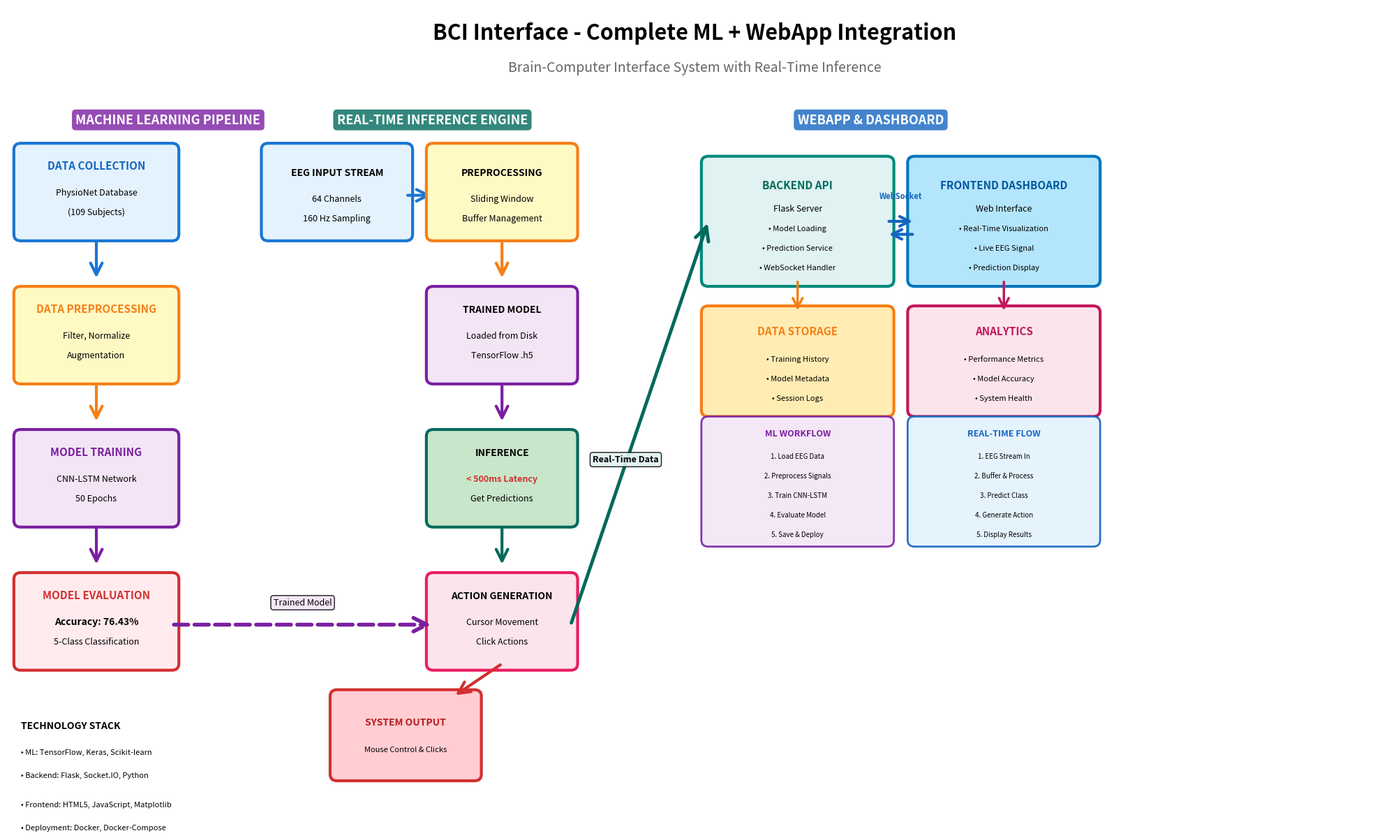
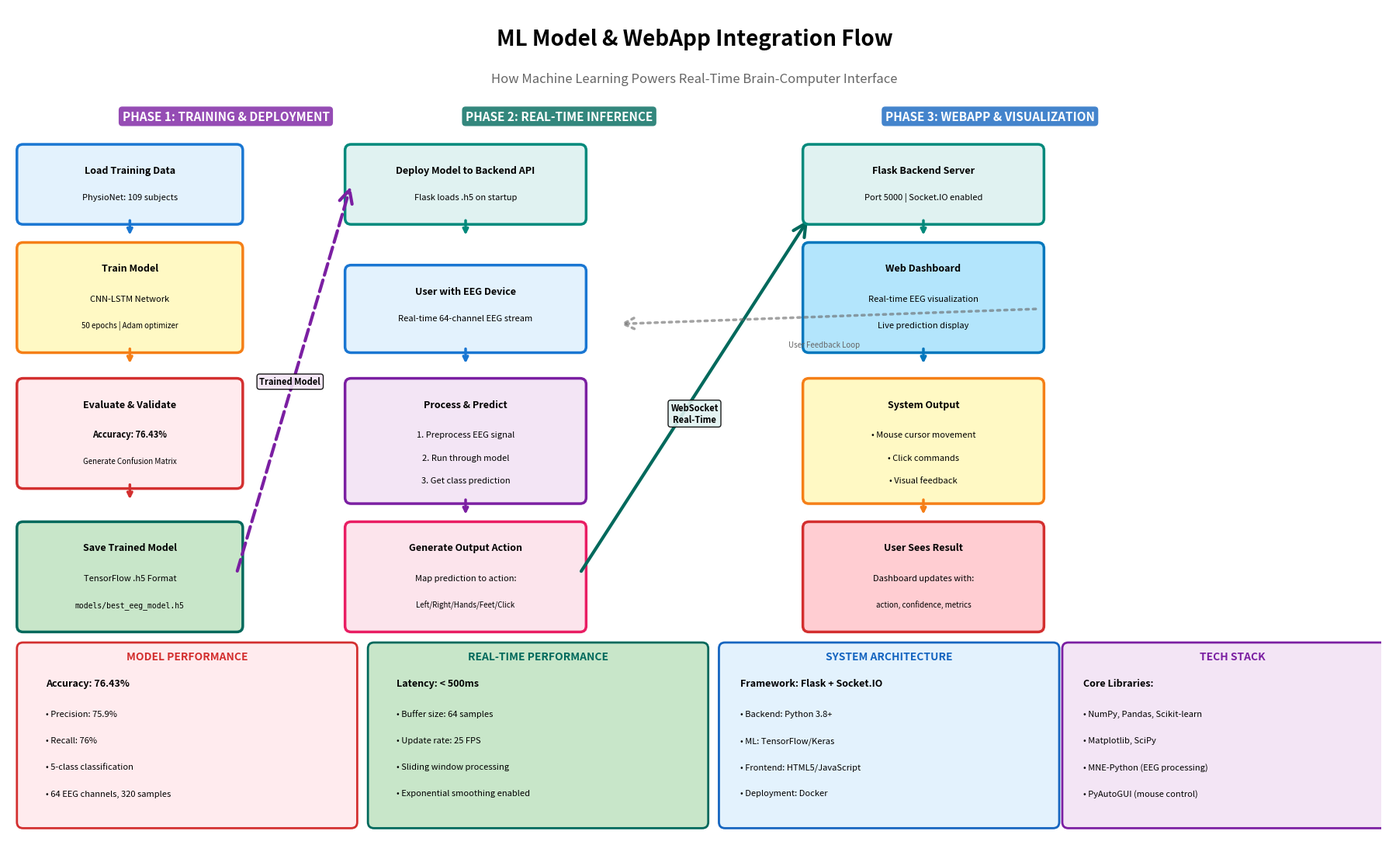
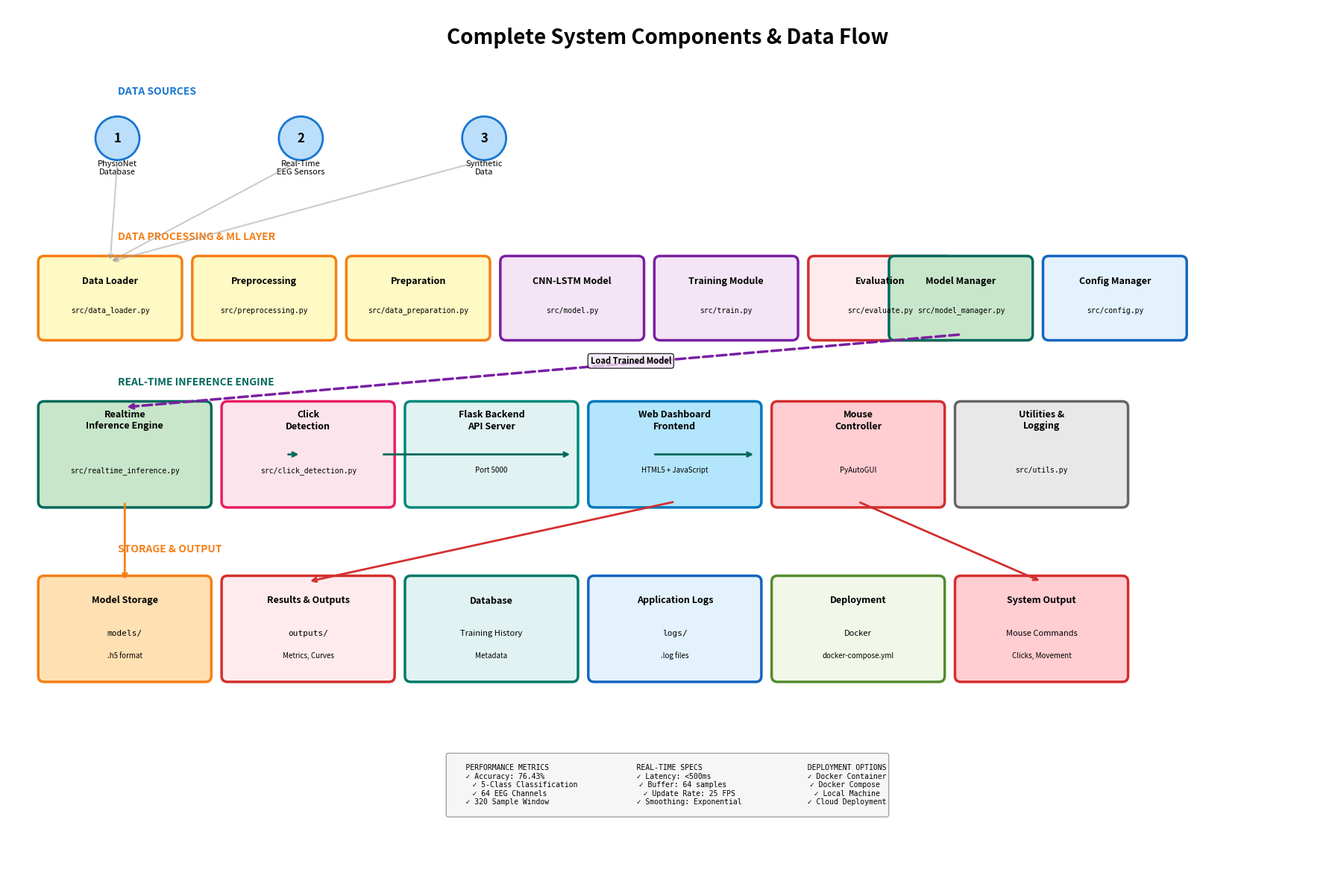

The matplotlib source for these figures, in order:
#!/usr/bin/env python
"""Generate presentation-style architecture diagrams for BCI Interface."""

import matplotlib.pyplot as plt
import matplotlib.patches as mpatches
from matplotlib.patches import FancyBboxPatch, FancyArrowPatch, Circle
import os

def create_presentation_overview():
    """Create a high-level presentation overview of ML + WebApp integration."""
    
    fig = plt.figure(figsize=(20, 12))
    ax = fig.add_subplot(111)
    ax.set_xlim(0, 20)
    ax.set_ylim(0, 12)
    ax.axis('off')
    
    # Title
    ax.text(10, 11.5, 'BCI Interface - Complete ML + WebApp Integration', 
            fontsize=22, fontweight='bold', ha='center')
    ax.text(10, 11, 'Brain-Computer Interface System with Real-Time Inference', 
            fontsize=14, ha='center', style='italic', color='#666')
    
    # ====================== LEFT SIDE: ML PIPELINE ======================
    
    # ML Pipeline Title
    ax.text(1, 10.2, 'MACHINE LEARNING PIPELINE', fontsize=13, fontweight='bold', 
            bbox=dict(boxstyle='round', facecolor='#7B1FA2', alpha=0.8, edgecolor='none'),
            color='white')
    
    # ---- Stage 1: Data Collection ----
    rect1 = FancyBboxPatch((0.2, 8.5), 2.2, 1.3, boxstyle="round,pad=0.1", 
                           edgecolor='#1976D2', facecolor='#E3F2FD', linewidth=3)
    ax.add_patch(rect1)
    ax.text(1.3, 9.5, 'DATA COLLECTION', fontsize=11, ha='center', fontweight='bold', color='#1565C0')
    ax.text(1.3, 9.1, 'PhysioNet Database', fontsize=9, ha='center')
    ax.text(1.3, 8.8, '(109 Subjects)', fontsize=9, ha='center')
    
    # Arrow down
    arrow = FancyArrowPatch((1.3, 8.4), (1.3, 7.8), arrowstyle='->', mutation_scale=30, 
                           linewidth=3, color='#1976D2')
    ax.add_patch(arrow)
    
    # ---- Stage 2: Data Preprocessing ----
    rect2 = FancyBboxPatch((0.2, 6.3), 2.2, 1.3, boxstyle="round,pad=0.1", 
                           edgecolor='#F57F17', facecolor='#FFF9C4', linewidth=3)
    ax.add_patch(rect2)
    ax.text(1.3, 7.3, 'DATA PREPROCESSING', fontsize=11, ha='center', fontweight='bold', color='#F57F17')
    ax.text(1.3, 6.9, 'Filter, Normalize', fontsize=9, ha='center')
    ax.text(1.3, 6.6, 'Augmentation', fontsize=9, ha='center')
    
    # Arrow down
    arrow = FancyArrowPatch((1.3, 6.2), (1.3, 5.6), arrowstyle='->', mutation_scale=30, 
                           linewidth=3, color='#F57F17')
    ax.add_patch(arrow)
    
    # ---- Stage 3: Model Training ----
    rect3 = FancyBboxPatch((0.2, 4.1), 2.2, 1.3, boxstyle="round,pad=0.1", 
                           edgecolor='#7B1FA2', facecolor='#F3E5F5', linewidth=3)
    ax.add_patch(rect3)
    ax.text(1.3, 5.1, 'MODEL TRAINING', fontsize=11, ha='center', fontweight='bold', color='#7B1FA2')
    ax.text(1.3, 4.7, 'CNN-LSTM Network', fontsize=9, ha='center')
    ax.text(1.3, 4.4, '50 Epochs', fontsize=9, ha='center')
    
    # Arrow down
    arrow = FancyArrowPatch((1.3, 4), (1.3, 3.4), arrowstyle='->', mutation_scale=30, 
                           linewidth=3, color='#7B1FA2')
    ax.add_patch(arrow)
    
    # ---- Stage 4: Model Evaluation ----
    rect4 = FancyBboxPatch((0.2, 1.9), 2.2, 1.3, boxstyle="round,pad=0.1", 
                           edgecolor='#D32F2F', facecolor='#FFEBEE', linewidth=3)
    ax.add_patch(rect4)
    ax.text(1.3, 2.9, 'MODEL EVALUATION', fontsize=11, ha='center', fontweight='bold', color='#D32F2F')
    ax.text(1.3, 2.5, 'Accuracy: 76.43%', fontsize=10, ha='center', fontweight='bold')
    ax.text(1.3, 2.2, '5-Class Classification', fontsize=9, ha='center')
    
    # ====================== MIDDLE: REAL-TIME INFERENCE ======================
    
    ax.text(4.8, 10.2, 'REAL-TIME INFERENCE ENGINE', fontsize=13, fontweight='bold',
            bbox=dict(boxstyle='round', facecolor='#00695C', alpha=0.8, edgecolor='none'),
            color='white')
    
    # EEG Input
    rect5 = FancyBboxPatch((3.8, 8.5), 2, 1.3, boxstyle="round,pad=0.1", 
                           edgecolor='#1976D2', facecolor='#E3F2FD', linewidth=3)
    ax.add_patch(rect5)
    ax.text(4.8, 9.4, 'EEG INPUT STREAM', fontsize=10, ha='center', fontweight='bold')
    ax.text(4.8, 9, '64 Channels', fontsize=9, ha='center')
    ax.text(4.8, 8.7, '160 Hz Sampling', fontsize=9, ha='center')
    
    # Arrow right and down
    arrow = FancyArrowPatch((5.8, 9.1), (6.2, 9.1), arrowstyle='->', mutation_scale=30, 
                           linewidth=3, color='#1976D2')
    ax.add_patch(arrow)
    
    # Real-time preprocessing
    rect6 = FancyBboxPatch((6.2, 8.5), 2, 1.3, boxstyle="round,pad=0.1", 
                           edgecolor='#F57F17', facecolor='#FFF9C4', linewidth=3)
    ax.add_patch(rect6)
    ax.text(7.2, 9.4, 'PREPROCESSING', fontsize=10, ha='center', fontweight='bold')
    ax.text(7.2, 9, 'Sliding Window', fontsize=9, ha='center')
    ax.text(7.2, 8.7, 'Buffer Management', fontsize=9, ha='center')
    
    # Arrow down
    arrow = FancyArrowPatch((7.2, 8.4), (7.2, 7.8), arrowstyle='->', mutation_scale=30, 
                           linewidth=3, color='#F57F17')
    ax.add_patch(arrow)
    
    # Model Loading
    rect7 = FancyBboxPatch((6.2, 6.3), 2, 1.3, boxstyle="round,pad=0.1", 
                           edgecolor='#7B1FA2', facecolor='#F3E5F5', linewidth=3)
    ax.add_patch(rect7)
    ax.text(7.2, 7.3, 'TRAINED MODEL', fontsize=10, ha='center', fontweight='bold')
    ax.text(7.2, 6.9, 'Loaded from Disk', fontsize=9, ha='center')
    ax.text(7.2, 6.6, 'TensorFlow .h5', fontsize=9, ha='center')
    
    # Arrow down
    arrow = FancyArrowPatch((7.2, 6.2), (7.2, 5.6), arrowstyle='->', mutation_scale=30, 
                           linewidth=3, color='#7B1FA2')
    ax.add_patch(arrow)
    
    # Inference
    rect8 = FancyBboxPatch((6.2, 4.1), 2, 1.3, boxstyle="round,pad=0.1", 
                           edgecolor='#00695C', facecolor='#C8E6C9', linewidth=3)
    ax.add_patch(rect8)
    ax.text(7.2, 5.1, 'INFERENCE', fontsize=10, ha='center', fontweight='bold')
    ax.text(7.2, 4.7, '< 500ms Latency', fontsize=9, ha='center', fontweight='bold', color='#D32F2F')
    ax.text(7.2, 4.4, 'Get Predictions', fontsize=9, ha='center')
    
    # Arrow down
    arrow = FancyArrowPatch((7.2, 4), (7.2, 3.4), arrowstyle='->', mutation_scale=30, 
                           linewidth=3, color='#00695C')
    ax.add_patch(arrow)
    
    # Cursor Smoothing
    rect9 = FancyBboxPatch((6.2, 1.9), 2, 1.3, boxstyle="round,pad=0.1", 
                           edgecolor='#E91E63', facecolor='#FCE4EC', linewidth=3)
    ax.add_patch(rect9)
    ax.text(7.2, 2.9, 'ACTION GENERATION', fontsize=10, ha='center', fontweight='bold')
    ax.text(7.2, 2.5, 'Cursor Movement', fontsize=9, ha='center')
    ax.text(7.2, 2.2, 'Click Actions', fontsize=9, ha='center')
    
    # Connection from ML to Inference
    arrow = FancyArrowPatch((2.4, 2.5), (6.2, 2.5), arrowstyle='->', mutation_scale=35, 
                           linewidth=4, color='#7B1FA2', linestyle='--')
    ax.add_patch(arrow)
    ax.text(4.3, 2.8, 'Trained Model', fontsize=9, ha='center', 
            bbox=dict(boxstyle='round', facecolor='#F3E5F5', alpha=0.9))
    
    # ====================== RIGHT SIDE: WEBAPP & DASHBOARD ======================
    
    ax.text(11.5, 10.2, 'WEBAPP & DASHBOARD', fontsize=13, fontweight='bold',
            bbox=dict(boxstyle='round', facecolor='#1565C0', alpha=0.8, edgecolor='none'),
            color='white')
    
    # ---- Backend (Flask API) ----
    rect10 = FancyBboxPatch((10.2, 7.8), 2.6, 1.8, boxstyle="round,pad=0.1", 
                            edgecolor='#00897B', facecolor='#E0F2F1', linewidth=3)
    ax.add_patch(rect10)
    ax.text(11.5, 9.2, 'BACKEND API', fontsize=11, ha='center', fontweight='bold', color='#00695C')
    ax.text(11.5, 8.85, 'Flask Server', fontsize=9, ha='center')
    ax.text(11.5, 8.55, '• Model Loading', fontsize=8, ha='center')
    ax.text(11.5, 8.25, '• Prediction Service', fontsize=8, ha='center')
    ax.text(11.5, 7.95, '• WebSocket Handler', fontsize=8, ha='center')
    
    # Arrow from Inference to API
    arrow = FancyArrowPatch((8.2, 2.5), (10.2, 8.7), arrowstyle='->', mutation_scale=35, 
                           linewidth=3.5, color='#00695C')
    ax.add_patch(arrow)
    ax.text(9, 5, 'Real-Time Data', fontsize=9, ha='center', fontweight='bold',
            bbox=dict(boxstyle='round', facecolor='#E0F2F1', alpha=0.9))
    
    # ---- Frontend Dashboard ----
    rect11 = FancyBboxPatch((13.2, 7.8), 2.6, 1.8, boxstyle="round,pad=0.1", 
                            edgecolor='#0277BD', facecolor='#B3E5FC', linewidth=3)
    ax.add_patch(rect11)
    ax.text(14.5, 9.2, 'FRONTEND DASHBOARD', fontsize=11, ha='center', fontweight='bold', color='#01579B')
    ax.text(14.5, 8.85, 'Web Interface', fontsize=9, ha='center')
    ax.text(14.5, 8.55, '• Real-Time Visualization', fontsize=8, ha='center')
    ax.text(14.5, 8.25, '• Live EEG Signal', fontsize=8, ha='center')
    ax.text(14.5, 7.95, '• Prediction Display', fontsize=8, ha='center')
    
    # Socket.IO Connection
    arrow1 = FancyArrowPatch((12.8, 8.7), (13.2, 8.7), arrowstyle='->', mutation_scale=25, 
                            linewidth=3, color='#1565C0')
    ax.add_patch(arrow1)
    arrow2 = FancyArrowPatch((13.2, 8.5), (12.8, 8.5), arrowstyle='->', mutation_scale=25, 
                            linewidth=3, color='#1565C0')
    ax.add_patch(arrow2)
    ax.text(13, 9.05, 'WebSocket', fontsize=8, ha='center', fontweight='bold', color='#1565C0')
    
    # ---- Database/Storage ----
    rect12 = FancyBboxPatch((10.2, 5.8), 2.6, 1.5, boxstyle="round,pad=0.1", 
                            edgecolor='#F57F17', facecolor='#FFECB3', linewidth=3)
    ax.add_patch(rect12)
    ax.text(11.5, 6.95, 'DATA STORAGE', fontsize=11, ha='center', fontweight='bold', color='#F57F17')
    ax.text(11.5, 6.55, '• Training History', fontsize=8, ha='center')
    ax.text(11.5, 6.25, '• Model Metadata', fontsize=8, ha='center')
    ax.text(11.5, 5.95, '• Session Logs', fontsize=8, ha='center')
    
    # Arrows
    arrow = FancyArrowPatch((11.5, 7.8), (11.5, 7.3), arrowstyle='->', mutation_scale=25, 
                           linewidth=2.5, color='#F57F17')
    ax.add_patch(arrow)
    
    # ---- Analytics & Monitoring ----
    rect13 = FancyBboxPatch((13.2, 5.8), 2.6, 1.5, boxstyle="round,pad=0.1", 
                            edgecolor='#C2185B', facecolor='#FCE4EC', linewidth=3)
    ax.add_patch(rect13)
    ax.text(14.5, 6.95, 'ANALYTICS', fontsize=11, ha='center', fontweight='bold', color='#C2185B')
    ax.text(14.5, 6.55, '• Performance Metrics', fontsize=8, ha='center')
    ax.text(14.5, 6.25, '• Model Accuracy', fontsize=8, ha='center')
    ax.text(14.5, 5.95, '• System Health', fontsize=8, ha='center')
    
    # Arrow
    arrow = FancyArrowPatch((14.5, 7.8), (14.5, 7.3), arrowstyle='->', mutation_scale=25, 
                           linewidth=2.5, color='#C2185B')
    ax.add_patch(arrow)
    
    # ====================== BOTTOM: USER INTERACTION ======================
    
    # Mouse/User Control
    rect14 = FancyBboxPatch((4.8, 0.2), 2, 1.2, boxstyle="round,pad=0.1", 
                            edgecolor='#D32F2F', facecolor='#FFCDD2', linewidth=3)
    ax.add_patch(rect14)
    ax.text(5.8, 0.95, 'SYSTEM OUTPUT', fontsize=10, ha='center', fontweight='bold', color='#B71C1C')
    ax.text(5.8, 0.55, 'Mouse Control & Clicks', fontsize=8, ha='center')
    
    # Arrow from action generation to mouse
    arrow = FancyArrowPatch((7.2, 1.9), (6.5, 1.4), arrowstyle='->', mutation_scale=30, 
                           linewidth=3, color='#D32F2F')
    ax.add_patch(arrow)
    
    # ====================== KEY INFORMATION BOXES ======================
    
    # Left info box
    info_text1 = """WORKFLOW:
1. Collect EEG Data (PhysioNet)
2. Preprocess & Augment
3. Train CNN-LSTM Model
4. Achieve 76.43% Accuracy
5. Save Trained Model"""
    
    rect_info1 = FancyBboxPatch((10.2, 3.8), 2.6, 1.8, boxstyle="round,pad=0.1", 
                                edgecolor='#7B1FA2', facecolor='#F3E5F5', linewidth=2, alpha=0.9)
    ax.add_patch(rect_info1)
    ax.text(11.5, 5.4, 'ML WORKFLOW', fontsize=9, ha='center', fontweight='bold', color='#7B1FA2')
    ax.text(11.5, 5.05, '1. Load EEG Data', fontsize=7, ha='center')
    ax.text(11.5, 4.75, '2. Preprocess Signals', fontsize=7, ha='center')
    ax.text(11.5, 4.45, '3. Train CNN-LSTM', fontsize=7, ha='center')
    ax.text(11.5, 4.15, '4. Evaluate Model', fontsize=7, ha='center')
    ax.text(11.5, 3.85, '5. Save & Deploy', fontsize=7, ha='center')
    
    # Right info box
    rect_info2 = FancyBboxPatch((13.2, 3.8), 2.6, 1.8, boxstyle="round,pad=0.1", 
                                edgecolor='#1565C0', facecolor='#E3F2FD', linewidth=2, alpha=0.9)
    ax.add_patch(rect_info2)
    ax.text(14.5, 5.4, 'REAL-TIME FLOW', fontsize=9, ha='center', fontweight='bold', color='#1565C0')
    ax.text(14.5, 5.05, '1. EEG Stream In', fontsize=7, ha='center')
    ax.text(14.5, 4.75, '2. Buffer & Process', fontsize=7, ha='center')
    ax.text(14.5, 4.45, '3. Predict Class', fontsize=7, ha='center')
    ax.text(14.5, 4.15, '4. Generate Action', fontsize=7, ha='center')
    ax.text(14.5, 3.85, '5. Display Results', fontsize=7, ha='center')
    
    # ====================== LEGEND ======================
    
    # Legend box
    ax.text(0.2, 0.9, 'TECHNOLOGY STACK', fontsize=10, fontweight='bold')
    ax.text(0.2, 0.5, '• ML: TensorFlow, Keras, Scikit-learn', fontsize=8)
    ax.text(0.2, 0.15, '• Backend: Flask, Socket.IO, Python', fontsize=8)
    
    ax.text(0.2, -0.3, '• Frontend: HTML5, JavaScript, Matplotlib', fontsize=8)
    ax.text(0.2, -0.65, '• Deployment: Docker, Docker-Compose', fontsize=8)
    
    plt.tight_layout()
    plt.savefig(r'outputs\presentation_architecture_complete.png', dpi=300, bbox_inches='tight',
                facecolor='white', edgecolor='none')
    print("✓ Presentation architecture saved: outputs\\presentation_architecture_complete.png")
    plt.close()

def create_ml_webapp_interaction_diagram():
    """Create a detailed interaction diagram between ML and WebApp."""
    
    fig = plt.figure(figsize=(18, 11))
    ax = fig.add_subplot(111)
    ax.set_xlim(0, 18)
    ax.set_ylim(0, 11)
    ax.axis('off')
    
    # Title
    ax.text(9, 10.5, 'ML Model & WebApp Integration Flow', 
            fontsize=20, fontweight='bold', ha='center')
    ax.text(9, 10, 'How Machine Learning Powers Real-Time Brain-Computer Interface', 
            fontsize=12, ha='center', style='italic', color='#666')
    
    # ==================== LEFT: MODEL TRAINING PHASE ====================
    
    ax.text(1.5, 9.5, 'PHASE 1: TRAINING & DEPLOYMENT', fontsize=11, fontweight='bold',
            bbox=dict(boxstyle='round', facecolor='#7B1FA2', alpha=0.8, edgecolor='none'),
            color='white')
    
    # Training data
    rect = FancyBboxPatch((0.2, 8.2), 2.8, 0.9, boxstyle="round,pad=0.08", 
                          edgecolor='#1976D2', facecolor='#E3F2FD', linewidth=2.5)
    ax.add_patch(rect)
    ax.text(1.6, 8.8, 'Load Training Data', fontsize=9, ha='center', fontweight='bold')
    ax.text(1.6, 8.45, 'PhysioNet: 109 subjects', fontsize=8, ha='center')
    
    # Arrow
    ax.annotate('', xy=(1.6, 7.95), xytext=(1.6, 8.2), 
                arrowprops=dict(arrowstyle='->', lw=2.5, color='#1976D2'))
    
    # Training
    rect = FancyBboxPatch((0.2, 6.5), 2.8, 1.3, boxstyle="round,pad=0.08", 
                          edgecolor='#F57F17', facecolor='#FFF9C4', linewidth=2.5)
    ax.add_patch(rect)
    ax.text(1.6, 7.5, 'Train Model', fontsize=9, ha='center', fontweight='bold')
    ax.text(1.6, 7.1, 'CNN-LSTM Network', fontsize=8, ha='center')
    ax.text(1.6, 6.75, '50 epochs | Adam optimizer', fontsize=7, ha='center')
    
    # Arrow
    ax.annotate('', xy=(1.6, 6.25), xytext=(1.6, 6.5), 
                arrowprops=dict(arrowstyle='->', lw=2.5, color='#F57F17'))
    
    # Evaluation
    rect = FancyBboxPatch((0.2, 4.7), 2.8, 1.3, boxstyle="round,pad=0.08", 
                          edgecolor='#D32F2F', facecolor='#FFEBEE', linewidth=2.5)
    ax.add_patch(rect)
    ax.text(1.6, 5.7, 'Evaluate & Validate', fontsize=9, ha='center', fontweight='bold')
    ax.text(1.6, 5.3, 'Accuracy: 76.43%', fontsize=8, ha='center', fontweight='bold')
    ax.text(1.6, 4.95, 'Generate Confusion Matrix', fontsize=7, ha='center')
    
    # Arrow
    ax.annotate('', xy=(1.6, 4.45), xytext=(1.6, 4.7), 
                arrowprops=dict(arrowstyle='->', lw=2.5, color='#D32F2F'))
    
    # Save Model
    rect = FancyBboxPatch((0.2, 2.8), 2.8, 1.3, boxstyle="round,pad=0.08", 
                          edgecolor='#00695C', facecolor='#C8E6C9', linewidth=2.5)
    ax.add_patch(rect)
    ax.text(1.6, 3.8, 'Save Trained Model', fontsize=9, ha='center', fontweight='bold')
    ax.text(1.6, 3.4, 'TensorFlow .h5 Format', fontsize=8, ha='center')
    ax.text(1.6, 3.05, 'models/best_eeg_model.h5', fontsize=7, ha='center', family='monospace')
    
    # ==================== MIDDLE: MODEL DEPLOYMENT TO WEBAPP ====================
    
    ax.text(6, 9.5, 'PHASE 2: REAL-TIME INFERENCE', fontsize=11, fontweight='bold',
            bbox=dict(boxstyle='round', facecolor='#00695C', alpha=0.8, edgecolor='none'),
            color='white')
    
    # Deploy to API
    rect = FancyBboxPatch((4.5, 8.2), 3, 0.9, boxstyle="round,pad=0.08", 
                          edgecolor='#00897B', facecolor='#E0F2F1', linewidth=2.5)
    ax.add_patch(rect)
    ax.text(6, 8.8, 'Deploy Model to Backend API', fontsize=9, ha='center', fontweight='bold')
    ax.text(6, 8.45, 'Flask loads .h5 on startup', fontsize=8, ha='center')
    
    # Connection from training to deployment
    arrow = FancyArrowPatch((3, 3.5), (4.5, 8.65), arrowstyle='->', mutation_scale=30, 
                           linewidth=3, color='#7B1FA2', linestyle='--')
    ax.add_patch(arrow)
    ax.text(3.7, 6, 'Trained Model', fontsize=8, ha='center', fontweight='bold',
            bbox=dict(boxstyle='round', facecolor='#F3E5F5', alpha=0.9))
    
    # Arrow
    ax.annotate('', xy=(6, 7.95), xytext=(6, 8.2), 
                arrowprops=dict(arrowstyle='->', lw=2.5, color='#00897B'))
    
    # EEG Input from user
    rect = FancyBboxPatch((4.5, 6.5), 3, 1, boxstyle="round,pad=0.08", 
                          edgecolor='#1976D2', facecolor='#E3F2FD', linewidth=2.5)
    ax.add_patch(rect)
    ax.text(6, 7.2, 'User with EEG Device', fontsize=9, ha='center', fontweight='bold')
    ax.text(6, 6.85, 'Real-time 64-channel EEG stream', fontsize=8, ha='center')
    
    # Arrow
    ax.annotate('', xy=(6, 6.25), xytext=(6, 6.5), 
                arrowprops=dict(arrowstyle='->', lw=2.5, color='#1976D2'))
    
    # Process & Predict
    rect = FancyBboxPatch((4.5, 4.5), 3, 1.5, boxstyle="round,pad=0.08", 
                          edgecolor='#7B1FA2', facecolor='#F3E5F5', linewidth=2.5)
    ax.add_patch(rect)
    ax.text(6, 5.7, 'Process & Predict', fontsize=9, ha='center', fontweight='bold')
    ax.text(6, 5.3, '1. Preprocess EEG signal', fontsize=8, ha='center')
    ax.text(6, 5, '2. Run through model', fontsize=8, ha='center')
    ax.text(6, 4.7, '3. Get class prediction', fontsize=8, ha='center')
    
    # Arrow
    ax.annotate('', xy=(6, 4.25), xytext=(6, 4.5), 
                arrowprops=dict(arrowstyle='->', lw=2.5, color='#7B1FA2'))
    
    # Output Action
    rect = FancyBboxPatch((4.5, 2.8), 3, 1.3, boxstyle="round,pad=0.08", 
                          edgecolor='#E91E63', facecolor='#FCE4EC', linewidth=2.5)
    ax.add_patch(rect)
    ax.text(6, 3.8, 'Generate Output Action', fontsize=9, ha='center', fontweight='bold')
    ax.text(6, 3.4, 'Map prediction to action:', fontsize=8, ha='center')
    ax.text(6, 3.05, 'Left/Right/Hands/Feet/Click', fontsize=7, ha='center')
    
    # ==================== RIGHT: WEBAPP DASHBOARD ====================
    
    ax.text(11.5, 9.5, 'PHASE 3: WEBAPP & VISUALIZATION', fontsize=11, fontweight='bold',
            bbox=dict(boxstyle='round', facecolor='#1565C0', alpha=0.8, edgecolor='none'),
            color='white')
    
    # Connection from API to Dashboard
    arrow = FancyArrowPatch((7.5, 3.5), (10.5, 8.2), arrowstyle='->', mutation_scale=30, 
                           linewidth=3, color='#00695C')
    ax.add_patch(arrow)
    ax.text(9, 5.5, 'WebSocket\nReal-Time', fontsize=8, ha='center', fontweight='bold',
            bbox=dict(boxstyle='round', facecolor='#E0F2F1', alpha=0.9))
    
    # Backend API Server
    rect = FancyBboxPatch((10.5, 8.2), 3, 0.9, boxstyle="round,pad=0.08", 
                          edgecolor='#00897B', facecolor='#E0F2F1', linewidth=2.5)
    ax.add_patch(rect)
    ax.text(12, 8.8, 'Flask Backend Server', fontsize=9, ha='center', fontweight='bold')
    ax.text(12, 8.45, 'Port 5000 | Socket.IO enabled', fontsize=8, ha='center')
    
    # Arrow
    ax.annotate('', xy=(12, 7.95), xytext=(12, 8.2), 
                arrowprops=dict(arrowstyle='->', lw=2.5, color='#00897B'))
    
    # Frontend Dashboard
    rect = FancyBboxPatch((10.5, 6.5), 3, 1.3, boxstyle="round,pad=0.08", 
                          edgecolor='#0277BD', facecolor='#B3E5FC', linewidth=2.5)
    ax.add_patch(rect)
    ax.text(12, 7.5, 'Web Dashboard', fontsize=9, ha='center', fontweight='bold')
    ax.text(12, 7.1, 'Real-time EEG visualization', fontsize=8, ha='center')
    ax.text(12, 6.75, 'Live prediction display', fontsize=8, ha='center')
    
    # Arrow
    ax.annotate('', xy=(12, 6.25), xytext=(12, 6.5), 
                arrowprops=dict(arrowstyle='->', lw=2.5, color='#0277BD'))
    
    # System Output
    rect = FancyBboxPatch((10.5, 4.5), 3, 1.5, boxstyle="round,pad=0.08", 
                          edgecolor='#F57F17', facecolor='#FFF9C4', linewidth=2.5)
    ax.add_patch(rect)
    ax.text(12, 5.7, 'System Output', fontsize=9, ha='center', fontweight='bold')
    ax.text(12, 5.3, '• Mouse cursor movement', fontsize=8, ha='center')
    ax.text(12, 5, '• Click commands', fontsize=8, ha='center')
    ax.text(12, 4.7, '• Visual feedback', fontsize=8, ha='center')
    
    # Arrow
    ax.annotate('', xy=(12, 4.25), xytext=(12, 4.5), 
                arrowprops=dict(arrowstyle='->', lw=2.5, color='#F57F17'))
    
    # Feedback Loop
    rect = FancyBboxPatch((10.5, 2.8), 3, 1.3, boxstyle="round,pad=0.08", 
                          edgecolor='#D32F2F', facecolor='#FFCDD2', linewidth=2.5)
    ax.add_patch(rect)
    ax.text(12, 3.8, 'User Sees Result', fontsize=9, ha='center', fontweight='bold')
    ax.text(12, 3.4, 'Dashboard updates with:', fontsize=8, ha='center')
    ax.text(12, 3.05, 'action, confidence, metrics', fontsize=7, ha='center')
    
    # Feedback arrow back to input
    arrow = FancyArrowPatch((13.5, 7), (8, 6.8), arrowstyle='->', mutation_scale=25, 
                           linewidth=2.5, color='#666', linestyle=':', alpha=0.6)
    ax.add_patch(arrow)
    ax.text(10.7, 6.5, 'User Feedback Loop', fontsize=7, ha='center', style='italic', color='#666')
    
    # ==================== BOTTOM: KEY METRICS & STATS ====================
    
    # Performance Metrics
    rect = FancyBboxPatch((0.2, 0.2), 4.3, 2.3, boxstyle="round,pad=0.08", 
                          edgecolor='#D32F2F', facecolor='#FFEBEE', linewidth=2)
    ax.add_patch(rect)
    ax.text(2.35, 2.35, 'MODEL PERFORMANCE', fontsize=10, ha='center', fontweight='bold', color='#D32F2F')
    ax.text(0.5, 2, 'Accuracy: 76.43%', fontsize=9, ha='left', fontweight='bold')
    ax.text(0.5, 1.6, '• Precision: 75.9%', fontsize=8, ha='left')
    ax.text(0.5, 1.25, '• Recall: 76%', fontsize=8, ha='left')
    ax.text(0.5, 0.9, '• 5-class classification', fontsize=8, ha='left')
    ax.text(0.5, 0.55, '• 64 EEG channels, 320 samples', fontsize=8, ha='left')
    
    # Real-time Performance
    rect = FancyBboxPatch((4.8, 0.2), 4.3, 2.3, boxstyle="round,pad=0.08", 
                          edgecolor='#00695C', facecolor='#C8E6C9', linewidth=2)
    ax.add_patch(rect)
    ax.text(6.95, 2.35, 'REAL-TIME PERFORMANCE', fontsize=10, ha='center', fontweight='bold', color='#00695C')
    ax.text(5.1, 2, 'Latency: < 500ms', fontsize=9, ha='left', fontweight='bold')
    ax.text(5.1, 1.6, '• Buffer size: 64 samples', fontsize=8, ha='left')
    ax.text(5.1, 1.25, '• Update rate: 25 FPS', fontsize=8, ha='left')
    ax.text(5.1, 0.9, '• Sliding window processing', fontsize=8, ha='left')
    ax.text(5.1, 0.55, '• Exponential smoothing enabled', fontsize=8, ha='left')
    
    # System Architecture
    rect = FancyBboxPatch((9.4, 0.2), 4.3, 2.3, boxstyle="round,pad=0.08", 
                          edgecolor='#1565C0', facecolor='#E3F2FD', linewidth=2)
    ax.add_patch(rect)
    ax.text(11.55, 2.35, 'SYSTEM ARCHITECTURE', fontsize=10, ha='center', fontweight='bold', color='#1565C0')
    ax.text(9.6, 2, 'Framework: Flask + Socket.IO', fontsize=9, ha='left', fontweight='bold')
    ax.text(9.6, 1.6, '• Backend: Python 3.8+', fontsize=8, ha='left')
    ax.text(9.6, 1.25, '• ML: TensorFlow/Keras', fontsize=8, ha='left')
    ax.text(9.6, 0.9, '• Frontend: HTML5/JavaScript', fontsize=8, ha='left')
    ax.text(9.6, 0.55, '• Deployment: Docker', fontsize=8, ha='left')
    
    # Tech Stack
    rect = FancyBboxPatch((13.9, 0.2), 4.3, 2.3, boxstyle="round,pad=0.08", 
                          edgecolor='#7B1FA2', facecolor='#F3E5F5', linewidth=2)
    ax.add_patch(rect)
    ax.text(16.05, 2.35, 'TECH STACK', fontsize=10, ha='center', fontweight='bold', color='#7B1FA2')
    ax.text(14.1, 2, 'Core Libraries:', fontsize=9, ha='left', fontweight='bold')
    ax.text(14.1, 1.6, '• NumPy, Pandas, Scikit-learn', fontsize=8, ha='left')
    ax.text(14.1, 1.25, '• Matplotlib, SciPy', fontsize=8, ha='left')
    ax.text(14.1, 0.9, '• MNE-Python (EEG processing)', fontsize=8, ha='left')
    ax.text(14.1, 0.55, '• PyAutoGUI (mouse control)', fontsize=8, ha='left')
    
    plt.tight_layout()
    plt.savefig(r'outputs\ml_webapp_integration_flow.png', dpi=300, bbox_inches='tight',
                facecolor='white', edgecolor='none')
    print("✓ ML-WebApp integration flow saved: outputs\\ml_webapp_integration_flow.png")
    plt.close()

def create_system_components_diagram():
    """Create a detailed system components interaction diagram."""
    
    fig = plt.figure(figsize=(18, 12))
    ax = fig.add_subplot(111)
    ax.set_xlim(0, 18)
    ax.set_ylim(0, 12)
    ax.axis('off')
    
    # Title
    ax.text(9, 11.5, 'Complete System Components & Data Flow', 
            fontsize=20, fontweight='bold', ha='center')
    
    # ==================== TOP: DATA SOURCES ====================
    
    ax.text(1.5, 10.8, 'DATA SOURCES', fontsize=10, fontweight='bold', color='#1976D2')
    
    # PhysioNet
    circle = Circle((1.5, 10.2), 0.3, color='#BBDEFB', ec='#1976D2', linewidth=2)
    ax.add_patch(circle)
    ax.text(1.5, 10.2, '1', fontsize=12, ha='center', va='center', fontweight='bold')
    ax.text(1.5, 9.7, 'PhysioNet\nDatabase', fontsize=8, ha='center')
    
    # Real-time EEG
    circle = Circle((4, 10.2), 0.3, color='#BBDEFB', ec='#1976D2', linewidth=2)
    ax.add_patch(circle)
    ax.text(4, 10.2, '2', fontsize=12, ha='center', va='center', fontweight='bold')
    ax.text(4, 9.7, 'Real-Time\nEEG Sensors', fontsize=8, ha='center')
    
    # Synthetic Data
    circle = Circle((6.5, 10.2), 0.3, color='#BBDEFB', ec='#1976D2', linewidth=2)
    ax.add_patch(circle)
    ax.text(6.5, 10.2, '3', fontsize=12, ha='center', va='center', fontweight='bold')
    ax.text(6.5, 9.7, 'Synthetic\nData', fontsize=8, ha='center')
    
    # ==================== MIDDLE-TOP: PROCESSING LAYER ====================
    
    ax.text(1.5, 8.8, 'DATA PROCESSING & ML LAYER', fontsize=10, fontweight='bold', color='#F57F17')
    
    # Data Loader
    rect = FancyBboxPatch((0.5, 7.5), 1.8, 1, boxstyle="round,pad=0.08", 
                          edgecolor='#F57F17', facecolor='#FFF9C4', linewidth=2.5)
    ax.add_patch(rect)
    ax.text(1.4, 8.2, 'Data Loader', fontsize=9, ha='center', fontweight='bold')
    ax.text(1.4, 7.8, 'src/data_loader.py', fontsize=7, ha='center', family='monospace')
    
    # Preprocessing
    rect = FancyBboxPatch((2.6, 7.5), 1.8, 1, boxstyle="round,pad=0.08", 
                          edgecolor='#F57F17', facecolor='#FFF9C4', linewidth=2.5)
    ax.add_patch(rect)
    ax.text(3.5, 8.2, 'Preprocessing', fontsize=9, ha='center', fontweight='bold')
    ax.text(3.5, 7.8, 'src/preprocessing.py', fontsize=7, ha='center', family='monospace')
    
    # Data Preparation
    rect = FancyBboxPatch((4.7, 7.5), 1.8, 1, boxstyle="round,pad=0.08", 
                          edgecolor='#F57F17', facecolor='#FFF9C4', linewidth=2.5)
    ax.add_patch(rect)
    ax.text(5.6, 8.2, 'Preparation', fontsize=9, ha='center', fontweight='bold')
    ax.text(5.6, 7.8, 'src/data_preparation.py', fontsize=7, ha='center', family='monospace')
    
    # Model
    rect = FancyBboxPatch((6.8, 7.5), 1.8, 1, boxstyle="round,pad=0.08", 
                          edgecolor='#7B1FA2', facecolor='#F3E5F5', linewidth=2.5)
    ax.add_patch(rect)
    ax.text(7.7, 8.2, 'CNN-LSTM Model', fontsize=9, ha='center', fontweight='bold')
    ax.text(7.7, 7.8, 'src/model.py', fontsize=7, ha='center', family='monospace')
    
    # Training
    rect = FancyBboxPatch((8.9, 7.5), 1.8, 1, boxstyle="round,pad=0.08", 
                          edgecolor='#7B1FA2', facecolor='#F3E5F5', linewidth=2.5)
    ax.add_patch(rect)
    ax.text(9.8, 8.2, 'Training Module', fontsize=9, ha='center', fontweight='bold')
    ax.text(9.8, 7.8, 'src/train.py', fontsize=7, ha='center', family='monospace')
    
    # Evaluation
    rect = FancyBboxPatch((11, 7.5), 1.8, 1, boxstyle="round,pad=0.08", 
                          edgecolor='#D32F2F', facecolor='#FFEBEE', linewidth=2.5)
    ax.add_patch(rect)
    ax.text(11.9, 8.2, 'Evaluation', fontsize=9, ha='center', fontweight='bold')
    ax.text(11.9, 7.8, 'src/evaluate.py', fontsize=7, ha='center', family='monospace')
    
    # Model Manager
    rect = FancyBboxPatch((12.1, 7.5), 1.8, 1, boxstyle="round,pad=0.08", 
                          edgecolor='#00695C', facecolor='#C8E6C9', linewidth=2.5)
    ax.add_patch(rect)
    ax.text(13, 8.2, 'Model Manager', fontsize=9, ha='center', fontweight='bold')
    ax.text(13, 7.8, 'src/model_manager.py', fontsize=7, ha='center', family='monospace')
    
    # Config
    rect = FancyBboxPatch((14.2, 7.5), 1.8, 1, boxstyle="round,pad=0.08", 
                          edgecolor='#1565C0', facecolor='#E3F2FD', linewidth=2.5)
    ax.add_patch(rect)
    ax.text(15.1, 8.2, 'Config Manager', fontsize=9, ha='center', fontweight='bold')
    ax.text(15.1, 7.8, 'src/config.py', fontsize=7, ha='center', family='monospace')
    
    # Arrows from data sources to processing
    for x_start in [1.5, 4, 6.5]:
        ax.annotate('', xy=(1.4, 8.5), xytext=(x_start, 9.9), 
                    arrowprops=dict(arrowstyle='->', lw=1.5, color='#999', alpha=0.5))
    
    # ==================== MIDDLE: INFERENCE LAYER ====================
    
    ax.text(1.5, 6.8, 'REAL-TIME INFERENCE ENGINE', fontsize=10, fontweight='bold', color='#00695C')
    
    # Realtime Engine
    rect = FancyBboxPatch((0.5, 5.2), 2.2, 1.3, boxstyle="round,pad=0.08", 
                          edgecolor='#00695C', facecolor='#C8E6C9', linewidth=2.5)
    ax.add_patch(rect)
    ax.text(1.6, 6.2, 'Realtime\nInference Engine', fontsize=9, ha='center', fontweight='bold')
    ax.text(1.6, 5.6, 'src/realtime_inference.py', fontsize=7, ha='center', family='monospace')
    
    # Click Detection
    rect = FancyBboxPatch((3, 5.2), 2.2, 1.3, boxstyle="round,pad=0.08", 
                          edgecolor='#E91E63', facecolor='#FCE4EC', linewidth=2.5)
    ax.add_patch(rect)
    ax.text(4.1, 6.2, 'Click\nDetection', fontsize=9, ha='center', fontweight='bold')
    ax.text(4.1, 5.6, 'src/click_detection.py', fontsize=7, ha='center', family='monospace')
    
    # Backend API
    rect = FancyBboxPatch((5.5, 5.2), 2.2, 1.3, boxstyle="round,pad=0.08", 
                          edgecolor='#00897B', facecolor='#E0F2F1', linewidth=2.5)
    ax.add_patch(rect)
    ax.text(6.6, 6.2, 'Flask Backend\nAPI Server', fontsize=9, ha='center', fontweight='bold')
    ax.text(6.6, 5.6, 'Port 5000', fontsize=7, ha='center')
    
    # Frontend Dashboard
    rect = FancyBboxPatch((8, 5.2), 2.2, 1.3, boxstyle="round,pad=0.08", 
                          edgecolor='#0277BD', facecolor='#B3E5FC', linewidth=2.5)
    ax.add_patch(rect)
    ax.text(9.1, 6.2, 'Web Dashboard\nFrontend', fontsize=9, ha='center', fontweight='bold')
    ax.text(9.1, 5.6, 'HTML5 + JavaScript', fontsize=7, ha='center')
    
    # Mouse Controller
    rect = FancyBboxPatch((10.5, 5.2), 2.2, 1.3, boxstyle="round,pad=0.08", 
                          edgecolor='#D32F2F', facecolor='#FFCDD2', linewidth=2.5)
    ax.add_patch(rect)
    ax.text(11.6, 6.2, 'Mouse\nController', fontsize=9, ha='center', fontweight='bold')
    ax.text(11.6, 5.6, 'PyAutoGUI', fontsize=7, ha='center')
    
    # Utils
    rect = FancyBboxPatch((13, 5.2), 2.2, 1.3, boxstyle="round,pad=0.08", 
                          edgecolor='#666', facecolor='#E8E8E8', linewidth=2.5)
    ax.add_patch(rect)
    ax.text(14.1, 6.2, 'Utilities &\nLogging', fontsize=9, ha='center', fontweight='bold')
    ax.text(14.1, 5.6, 'src/utils.py', fontsize=7, ha='center', family='monospace')
    
    # Arrows connecting inference components
    connections = [
        (2.7, 5.85),  # Engine to Click
        (4, 5.85),    # Click to Backend
        (7.7, 5.85),  # Backend to Frontend
        (10.2, 5.85), # Frontend to Mouse
    ]
    for i in range(len(connections)-1):
        ax.annotate('', xy=connections[i+1], xytext=(connections[i][0]+1.1, connections[i][1]), 
                    arrowprops=dict(arrowstyle='->', lw=2, color='#00695C'))
    
    # Arrow from Model Manager to Inference
    ax.annotate('', xy=(1.6, 6.5), xytext=(13, 7.5), 
                arrowprops=dict(arrowstyle='->', lw=2.5, color='#7B1FA2', linestyle='--'))
    ax.text(8.5, 7.1, 'Load Trained Model', fontsize=8, ha='center', fontweight='bold',
            bbox=dict(boxstyle='round', facecolor='#F3E5F5', alpha=0.8))
    
    # ==================== BOTTOM: STORAGE & OUTPUT ====================
    
    ax.text(1.5, 4.5, 'STORAGE & OUTPUT', fontsize=10, fontweight='bold', color='#F57F17')
    
    # Model Storage
    rect = FancyBboxPatch((0.5, 2.8), 2.2, 1.3, boxstyle="round,pad=0.08", 
                          edgecolor='#F57F17', facecolor='#FFE0B2', linewidth=2.5)
    ax.add_patch(rect)
    ax.text(1.6, 3.8, 'Model Storage', fontsize=9, ha='center', fontweight='bold')
    ax.text(1.6, 3.35, 'models/', fontsize=8, ha='center', family='monospace')
    ax.text(1.6, 3.05, '.h5 format', fontsize=7, ha='center')
    
    # Results & Outputs
    rect = FancyBboxPatch((3, 2.8), 2.2, 1.3, boxstyle="round,pad=0.08", 
                          edgecolor='#D32F2F', facecolor='#FFEBEE', linewidth=2.5)
    ax.add_patch(rect)
    ax.text(4.1, 3.8, 'Results & Outputs', fontsize=9, ha='center', fontweight='bold')
    ax.text(4.1, 3.35, 'outputs/', fontsize=8, ha='center', family='monospace')
    ax.text(4.1, 3.05, 'Metrics, Curves', fontsize=7, ha='center')
    
    # Database
    rect = FancyBboxPatch((5.5, 2.8), 2.2, 1.3, boxstyle="round,pad=0.08", 
                          edgecolor='#00796B', facecolor='#E0F2F1', linewidth=2.5)
    ax.add_patch(rect)
    ax.text(6.6, 3.8, 'Database', fontsize=9, ha='center', fontweight='bold')
    ax.text(6.6, 3.35, 'Training History', fontsize=8, ha='center')
    ax.text(6.6, 3.05, 'Metadata', fontsize=7, ha='center')
    
    # Logs
    rect = FancyBboxPatch((8, 2.8), 2.2, 1.3, boxstyle="round,pad=0.08", 
                          edgecolor='#1565C0', facecolor='#E3F2FD', linewidth=2.5)
    ax.add_patch(rect)
    ax.text(9.1, 3.8, 'Application Logs', fontsize=9, ha='center', fontweight='bold')
    ax.text(9.1, 3.35, 'logs/', fontsize=8, ha='center', family='monospace')
    ax.text(9.1, 3.05, '.log files', fontsize=7, ha='center')
    
    # Deployment
    rect = FancyBboxPatch((10.5, 2.8), 2.2, 1.3, boxstyle="round,pad=0.08", 
                          edgecolor='#558B2F', facecolor='#F1F8E9', linewidth=2.5)
    ax.add_patch(rect)
    ax.text(11.6, 3.8, 'Deployment', fontsize=9, ha='center', fontweight='bold')
    ax.text(11.6, 3.35, 'Docker', fontsize=8, ha='center')
    ax.text(11.6, 3.05, 'docker-compose.yml', fontsize=7, ha='center')
    
    # User Output
    rect = FancyBboxPatch((13, 2.8), 2.2, 1.3, boxstyle="round,pad=0.08", 
                          edgecolor='#D32F2F', facecolor='#FFCDD2', linewidth=2.5)
    ax.add_patch(rect)
    ax.text(14.1, 3.8, 'System Output', fontsize=9, ha='center', fontweight='bold')
    ax.text(14.1, 3.35, 'Mouse Commands', fontsize=8, ha='center')
    ax.text(14.1, 3.05, 'Clicks, Movement', fontsize=7, ha='center')
    
    # Arrows from Inference to Storage
    ax.annotate('', xy=(1.6, 4.1), xytext=(1.6, 5.2), 
                arrowprops=dict(arrowstyle='->', lw=2, color='#F57F17'))
    ax.annotate('', xy=(4.1, 4.1), xytext=(9.1, 5.2), 
                arrowprops=dict(arrowstyle='->', lw=2, color='#D32F2F'))
    ax.annotate('', xy=(14.1, 4.1), xytext=(11.6, 5.2), 
                arrowprops=dict(arrowstyle='->', lw=2, color='#D32F2F'))
    
    # ==================== FOOTER: STATS ====================
    
    stats_text = """
    PERFORMANCE METRICS                    REAL-TIME SPECS                        DEPLOYMENT OPTIONS
    ✓ Accuracy: 76.43%                     ✓ Latency: <500ms                      ✓ Docker Container
    ✓ 5-Class Classification              ✓ Buffer: 64 samples                   ✓ Docker Compose
    ✓ 64 EEG Channels                      ✓ Update Rate: 25 FPS                  ✓ Local Machine
    ✓ 320 Sample Window                    ✓ Smoothing: Exponential               ✓ Cloud Deployment
    """
    
    ax.text(9, 1.3, stats_text, fontsize=7, ha='center', va='center', family='monospace',
            bbox=dict(boxstyle='round', facecolor='#F5F5F5', alpha=0.9, edgecolor='#999', linewidth=1))
    
    plt.tight_layout()
    plt.savefig(r'outputs\system_components_detailed.png', dpi=300, bbox_inches='tight',
                facecolor='white', edgecolor='none')
    print("✓ System components diagram saved: outputs\\system_components_detailed.png")
    plt.close()

if __name__ == '__main__':
    print("Generating Presentation-Style Architecture Diagrams...\n")
    
    create_presentation_overview()
    create_ml_webapp_interaction_diagram()
    create_system_components_diagram()
    
    print("\n" + "="*80)
    print("PRESENTATION DIAGRAMS GENERATED SUCCESSFULLY")
    print("="*80)
    print("\nGenerated Files:")
    print("  ✓ outputs\\presentation_architecture_complete.png")
    print("  ✓ outputs\\ml_webapp_integration_flow.png")
    print("  ✓ outputs\\system_components_detailed.png")
    print("\n" + "="*80)
    print("\nThese diagrams are perfect for:")
    print("  • Presentations and stakeholder meetings")
    print("  • Documentation and GitHub README")
    print("  • Project proposals and reports")
    print("  • Team training and onboarding")
    print("="*80)
